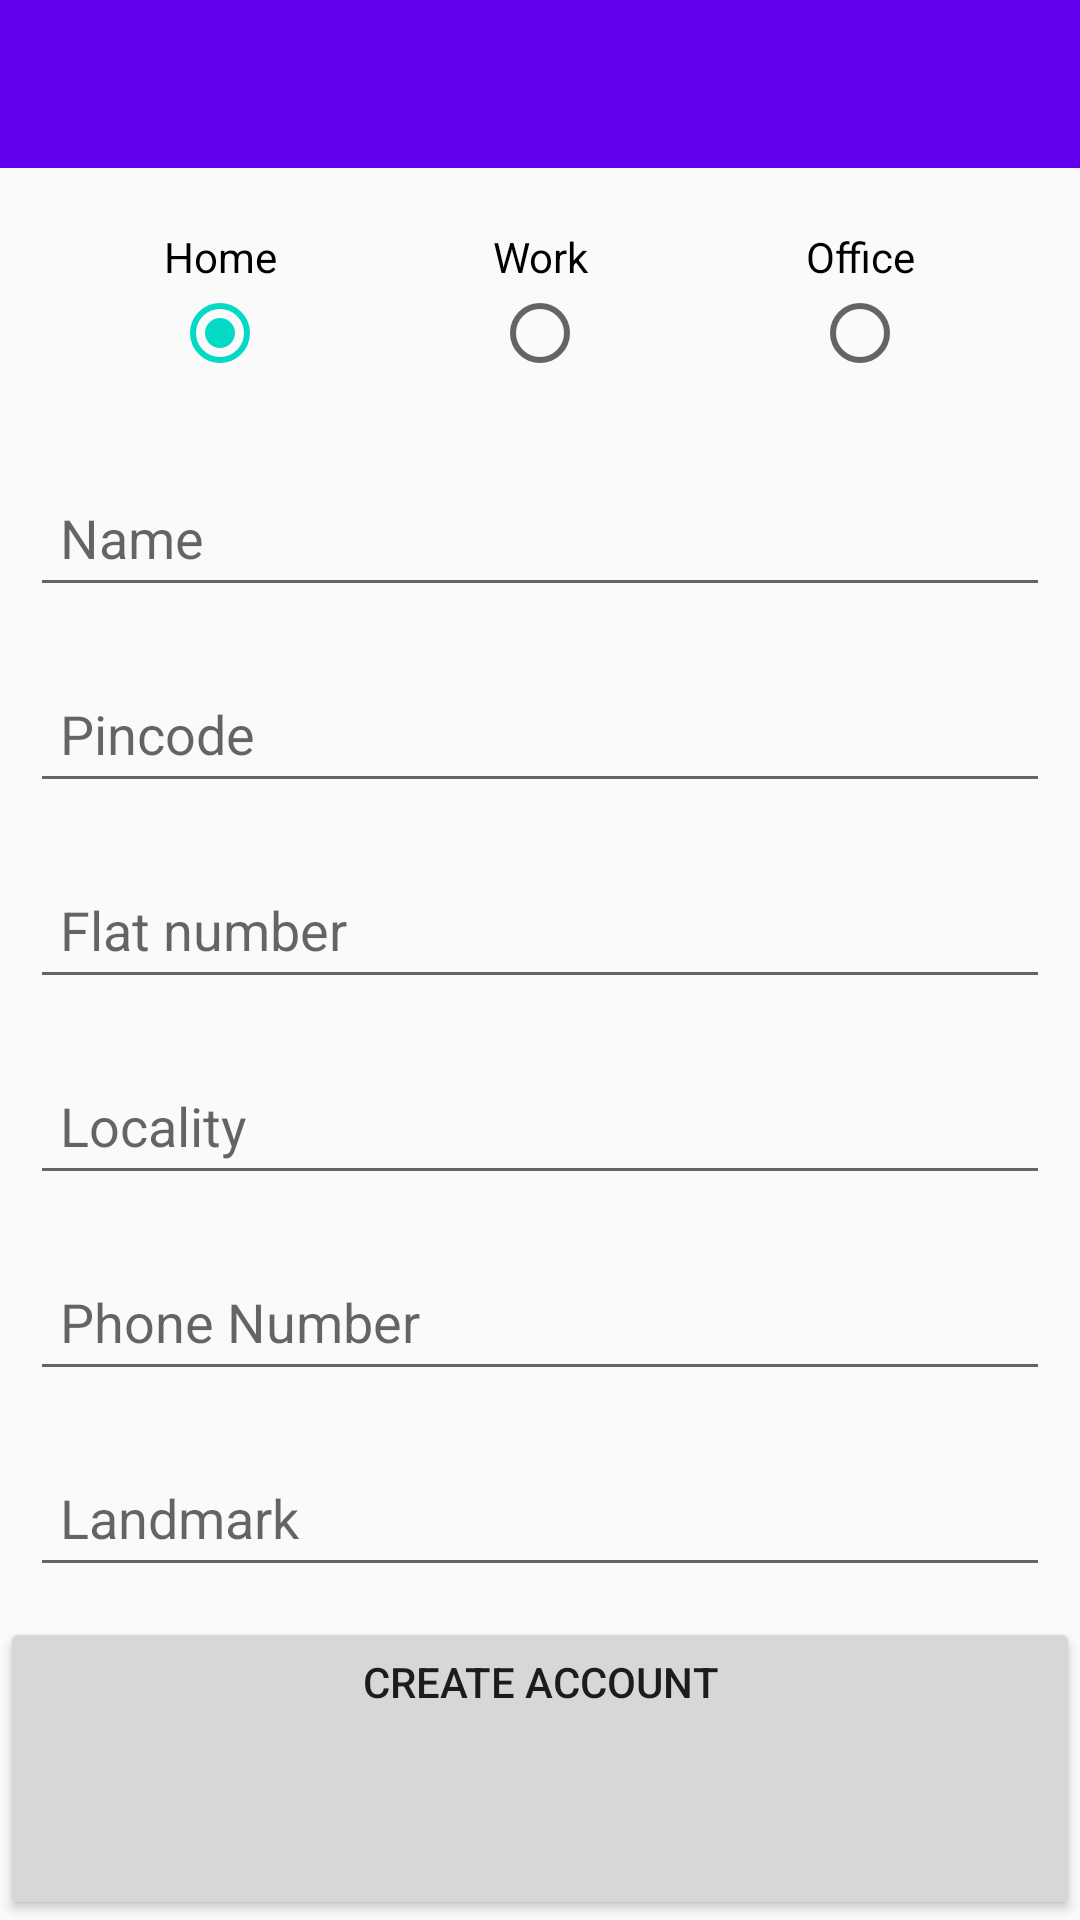

Write the Android layout XML for this screen, with the resource values it uses.
<!-- AndroidManifest.xml: application theme AppTheme -->
<!-- res/layout/add_address.xml -->
<?xml version="1.0" encoding="utf-8"?>
<RelativeLayout xmlns:android="http://schemas.android.com/apk/res/android"
    xmlns:app="http://schemas.android.com/apk/res-auto"
    xmlns:tools="http://schemas.android.com/tools"
    android:layout_width="match_parent"
    android:layout_height="match_parent"
    android:id="@+id/clRootAddressUpate">


    <android.support.v7.widget.Toolbar
        android:id="@+id/add_addresstb"
        android:layout_width="match_parent"
        android:layout_height="wrap_content"
        android:background="?attr/colorPrimary"
        app:popupTheme="@style/AppTheme.PopupOverlay" />


    <RadioGroup
        android:id="@+id/radioGroup"
        android:layout_width="400dp"
        android:layout_height="wrap_content"
        android:layout_below="@id/add_addresstb"
        android:orientation="horizontal"
        android:padding="20dp">

        <RadioButton
            android:id="@+id/radio0"
            android:layout_width="0dp"
            android:layout_height="match_parent"
            android:layout_weight="1"
            android:button="@null"
            android:drawableBottom="?android:attr/listChoiceIndicatorSingle"
            android:gravity="center_horizontal|bottom"
            android:checked="true"
            android:text="Home" />

        <RadioButton
            android:id="@+id/radio1"
            android:layout_width="0dp"
            android:layout_height="match_parent"
            android:layout_weight="1"
            android:button="@null"
            android:drawableBottom="?android:attr/listChoiceIndicatorSingle"
            android:gravity="center_horizontal|bottom"
            android:text="Work" />

        <RadioButton
            android:id="@+id/radio2"
            android:layout_width="0dp"
            android:layout_height="match_parent"
            android:layout_weight="1"
            android:button="@null"
            android:drawableBottom="?android:attr/listChoiceIndicatorSingle"
            android:gravity="center_horizontal|bottom"
            android:text="Office" />
    </RadioGroup>

    <LinearLayout
        android:id="@+id/linear1"
        android:layout_width="match_parent"
        android:layout_height="wrap_content"
        android:layout_below="@id/radioGroup"

        android:orientation="vertical">


        <android.support.design.widget.TextInputLayout
            android:id="@+id/username_text_input_layout1"

            android:layout_width="match_parent"
            android:layout_height="wrap_content">

            <EditText
                android:id="@+id/customer_name"
                android:layout_width="match_parent"
                android:layout_height="wrap_content"
                android:layout_centerHorizontal="true"
                android:layout_centerVertical="true"
                android:layout_margin="10dp"
                android:ems="10"
                android:hint="Name"
                android:padding="10dp" />

        </android.support.design.widget.TextInputLayout>

        <android.support.design.widget.TextInputLayout
            android:id="@+id/username_text_input_layout2"

            android:layout_width="match_parent"
            android:layout_height="wrap_content">

            <EditText
                android:id="@+id/customer_pincode"
                android:layout_width="match_parent"
                android:layout_height="wrap_content"
                android:layout_centerHorizontal="true"
                android:layout_centerVertical="true"
                android:layout_margin="10dp"
                android:ems="10"
                android:inputType="number"
                android:maxLength="6"
                android:hint="Pincode"
                android:padding="10dp" />

        </android.support.design.widget.TextInputLayout>


        <android.support.design.widget.TextInputLayout
            android:id="@+id/username_text_input_layout3"
            android:layout_width="match_parent"
            android:layout_height="wrap_content"
            android:layout_below="@id/radioGroup">

            <EditText
                android:id="@+id/customer_flat_no"
                android:layout_width="match_parent"
                android:layout_height="wrap_content"
                android:layout_centerHorizontal="true"
                android:layout_centerVertical="true"
                android:layout_margin="10dp"
                android:ems="10"
                android:hint="Flat number"
                android:padding="10dp" />

        </android.support.design.widget.TextInputLayout>


        <android.support.design.widget.TextInputLayout
            android:id="@+id/username_text_input_layout4"
            android:layout_width="match_parent"
            android:layout_height="wrap_content"
            android:layout_below="@id/radioGroup">

            <EditText
                android:id="@+id/customer_locality"
                android:layout_width="match_parent"
                android:layout_height="wrap_content"
                android:layout_centerHorizontal="true"
                android:layout_centerVertical="true"
                android:layout_margin="10dp"
                android:ems="10"
                android:hint="Locality"
                android:padding="10dp" />

        </android.support.design.widget.TextInputLayout>


        <android.support.design.widget.TextInputLayout
            android:id="@+id/username_text_input_layout5"
            android:layout_width="match_parent"
            android:layout_height="wrap_content"
            android:layout_below="@id/radioGroup">

            <EditText
                android:id="@+id/customer_phone_number"
                android:layout_width="match_parent"
                android:layout_height="wrap_content"
                android:layout_centerHorizontal="true"
                android:layout_centerVertical="true"
                android:layout_margin="10dp"
                android:inputType="number"
                android:maxLength="10"
                android:ems="10"
                android:hint="Phone Number"
                android:padding="10dp" />

        </android.support.design.widget.TextInputLayout>


    <android.support.design.widget.TextInputLayout
        android:id="@+id/username_text_input_layout6"
        android:layout_width="match_parent"
        android:layout_height="wrap_content"
        android:layout_below="@id/radioGroup">

        <EditText
            android:id="@+id/customer_landmark"
            android:layout_width="match_parent"
            android:layout_height="wrap_content"
            android:layout_centerHorizontal="true"
            android:layout_centerVertical="true"
            android:layout_margin="10dp"
            android:ems="10"
            android:hint="Landmark"
            android:padding="10dp" />

    </android.support.design.widget.TextInputLayout>

</LinearLayout>




    <android.support.v7.widget.AppCompatButton
        android:id="@+id/btn_update"
        android:gravity="center_horizontal"
        android:layout_below="@id/linear1"
        android:layout_width="fill_parent"
        android:layout_height="match_parent"

        android:padding="12dp"
        android:text="Create Account" />
</RelativeLayout>
<!-- resources referenced by this layout -->
<resources>
  <style name="AppTheme.PopupOverlay" parent="ThemeOverlay.AppCompat.Light" />
  <style name="AppTheme" parent="Theme.AppCompat.Light.DarkActionBar">
          
          <item name="colorPrimary">@color/colorPrimary</item>
          <item name="colorPrimaryDark">@color/colorPrimaryDark</item>
          <item name="colorAccent">@color/colorAccent</item>
      </style>
  <!-- not gathered from this repository: default colours our renderer supplied (Android Studio template values) -->
  <color name="colorPrimary">#FF6200EE</color>
  <color name="colorPrimaryDark">#FF3700B3</color>
  <color name="colorAccent">#FF03DAC5</color>
</resources>
